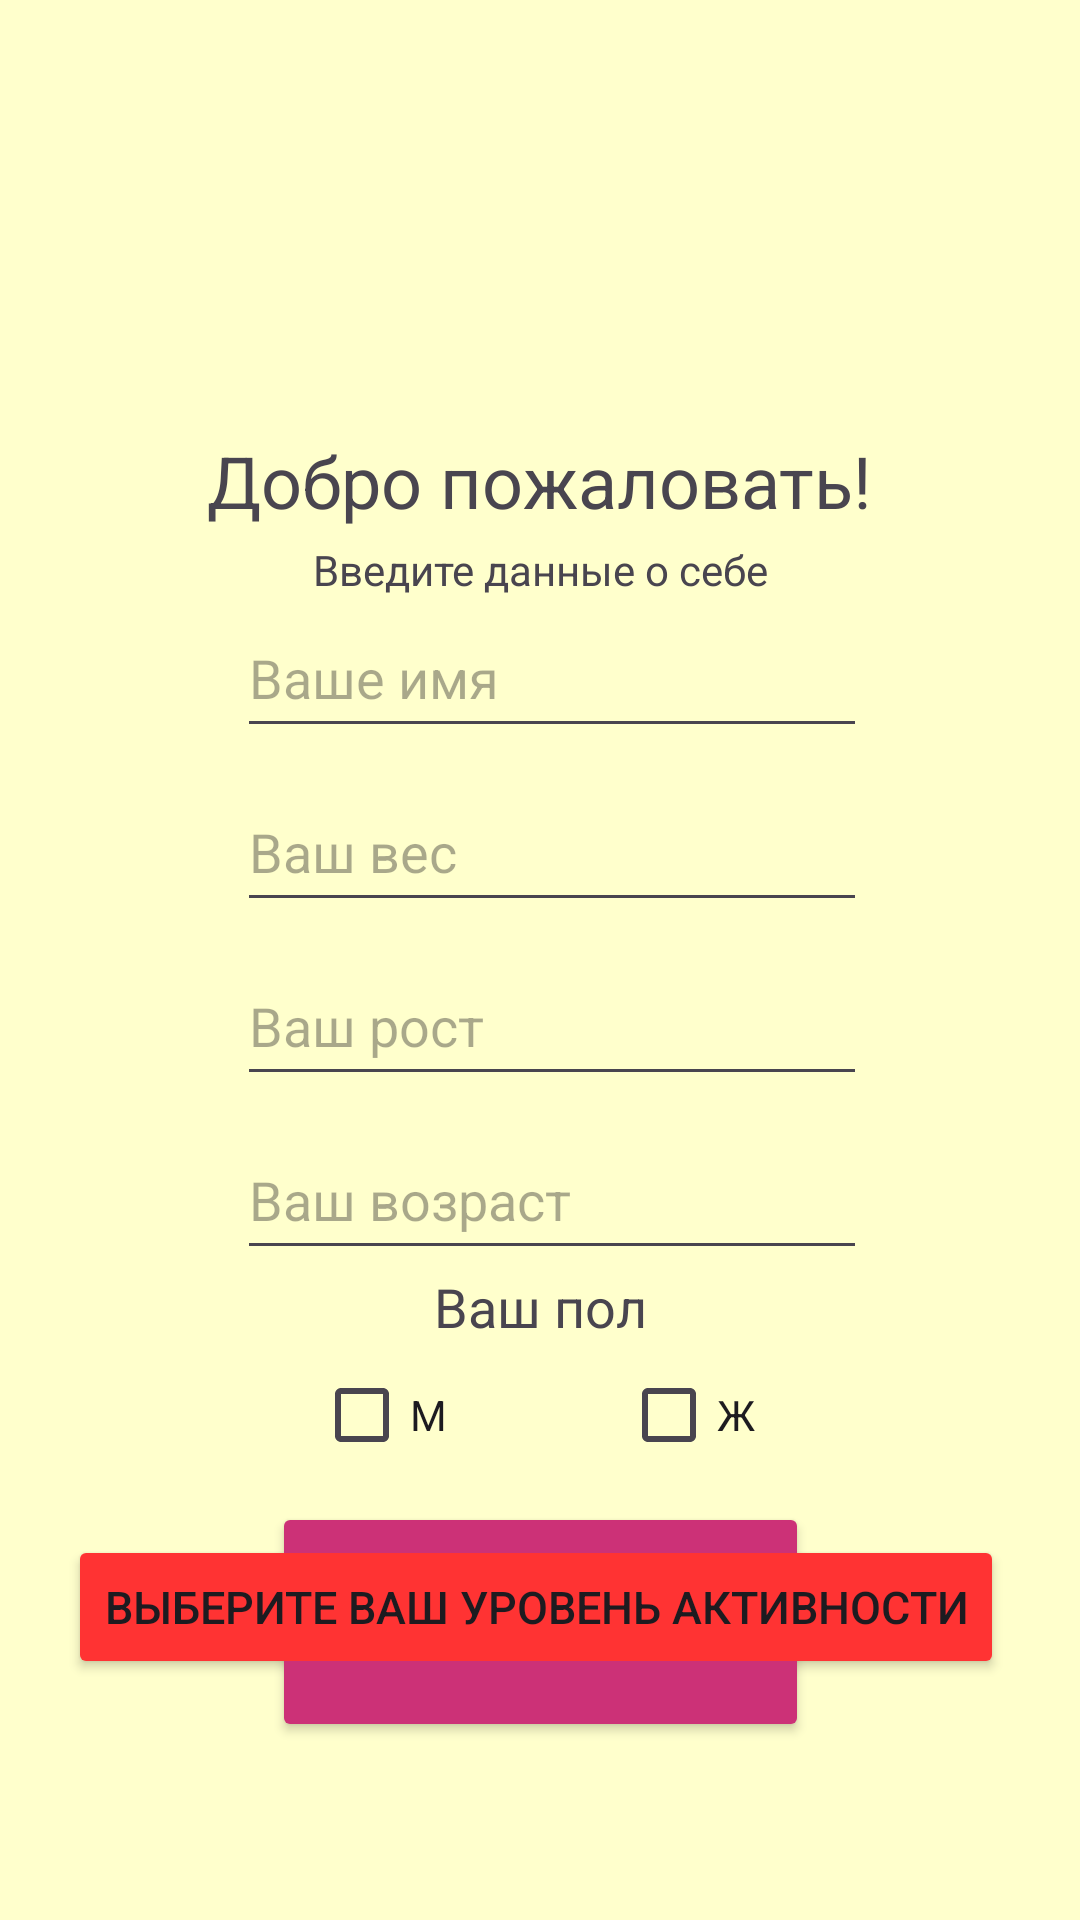

This screen was rendered from an Android layout file. Write that file and the resources it references.
<!-- AndroidManifest.xml: application theme Theme.Working -->
<!-- res/layout/activity_main.xml -->
<?xml version="1.0" encoding="utf-8"?>
<androidx.constraintlayout.widget.ConstraintLayout xmlns:android="http://schemas.android.com/apk/res/android"
    xmlns:app="http://schemas.android.com/apk/res-auto"
    xmlns:tools="http://schemas.android.com/tools"
    android:id="@+id/userWeight"
    android:layout_width="match_parent"
    android:layout_height="match_parent"
    tools:context=".MainActivity"
    android:background="#ffffcc">

    <EditText
        android:id="@+id/userHeight"
        android:layout_width="wrap_content"
        android:layout_height="50dp"
        android:layout_marginTop="8dp"
        android:ems="10"
        android:maxLength="6"
        android:hint="Ваш рост"
        android:inputType="numberDecimal"
        app:layout_constraintEnd_toEndOf="parent"
        app:layout_constraintHorizontal_bias="0.527"
        app:layout_constraintStart_toStartOf="parent"
        app:layout_constraintTop_toBottomOf="@+id/userWeightt" />

    <Button
        android:backgroundTint="#cc3177"
        android:id="@+id/vhod_button"
        android:layout_width="179dp"
        android:layout_height="80dp"
        android:text="Потвердить"
        app:layout_constraintBottom_toBottomOf="parent"
        app:layout_constraintEnd_toEndOf="parent"
        app:layout_constraintStart_toStartOf="parent"
        app:layout_constraintTop_toTopOf="parent"
        app:layout_constraintVertical_bias="0.894" />

    <TextView
        android:id="@+id/textView2"
        android:layout_width="wrap_content"
        android:layout_height="wrap_content"
        android:layout_marginTop="4dp"
        android:text="Введите данные о себе"
        app:layout_constraintEnd_toEndOf="parent"
        app:layout_constraintHorizontal_bias="0.501"
        app:layout_constraintStart_toStartOf="parent"
        app:layout_constraintTop_toBottomOf="@+id/textView" />

    <EditText
        android:id="@+id/userName"
        android:layout_width="wrap_content"
        android:layout_height="50dp"
        android:ems="10"
        android:hint="Ваше имя"
        android:maxLength="20"
        android:inputType="text"
        app:layout_constraintEnd_toEndOf="parent"
        app:layout_constraintHorizontal_bias="0.527"
        app:layout_constraintStart_toStartOf="parent"
        app:layout_constraintTop_toBottomOf="@+id/textView2" />

    <TextView
        android:id="@+id/textView"
        android:layout_width="wrap_content"
        android:layout_height="wrap_content"
        android:layout_marginTop="144dp"
        android:text="Добро пожаловать!"
        android:textSize="24sp"
        app:layout_constraintEnd_toEndOf="parent"
        app:layout_constraintStart_toStartOf="parent"
        app:layout_constraintTop_toTopOf="parent" />

    <EditText
        android:id="@+id/userWeightt"
        android:layout_width="wrap_content"
        android:layout_height="50dp"
        android:layout_marginTop="8dp"
        android:ems="10"
        android:maxLength="3"
        android:hint="Ваш вес"
        android:inputType="numberDecimal"
        app:layout_constraintEnd_toEndOf="parent"
        app:layout_constraintHorizontal_bias="0.527"
        app:layout_constraintStart_toStartOf="parent"
        app:layout_constraintTop_toBottomOf="@+id/userName" />

    <EditText
        android:id="@+id/userYears"
        android:layout_width="wrap_content"
        android:layout_height="50dp"
        android:layout_marginTop="8dp"
        android:ems="10"
        android:hint="Ваш возраст"
        android:inputType="number"
        android:maxLength="3"
        app:layout_constraintEnd_toEndOf="parent"
        app:layout_constraintHorizontal_bias="0.527"
        app:layout_constraintStart_toStartOf="parent"
        app:layout_constraintTop_toBottomOf="@+id/userHeight" />

    <CheckBox
        android:id="@+id/checkBox_women"
        android:layout_width="wrap_content"
        android:layout_height="wrap_content"
        android:text="Ж"
        app:layout_constraintEnd_toEndOf="parent"
        app:layout_constraintHorizontal_bias="0.663"
        app:layout_constraintStart_toStartOf="parent"
        app:layout_constraintTop_toBottomOf="@+id/textView16" />

    <CheckBox
        android:id="@+id/checkBox_male"
        android:layout_width="wrap_content"
        android:layout_height="wrap_content"
        android:text="М"
        app:layout_constraintEnd_toEndOf="parent"
        app:layout_constraintHorizontal_bias="0.336"
        app:layout_constraintStart_toStartOf="parent"
        app:layout_constraintTop_toBottomOf="@+id/textView16" />

    <Button
        android:id="@+id/button_active"
        android:layout_width="wrap_content"
        android:layout_height="wrap_content"
        android:layout_marginTop="16dp"
        android:backgroundTint="#ff3333"
        android:text="Выберите ваш уровень активности"
        android:textSize="15sp"
        app:layout_constraintEnd_toEndOf="parent"
        app:layout_constraintHorizontal_bias="0.469"
        app:layout_constraintStart_toStartOf="parent"
        app:layout_constraintTop_toBottomOf="@+id/checkBox_women" />

    <TextView
        android:id="@+id/textView16"
        android:layout_width="wrap_content"
        android:layout_height="wrap_content"
        android:text="Ваш пол"
        android:textSize="18sp"
        app:layout_constraintEnd_toEndOf="parent"
        app:layout_constraintStart_toStartOf="parent"
        app:layout_constraintTop_toBottomOf="@+id/userYears" />

</androidx.constraintlayout.widget.ConstraintLayout>
<!-- resources referenced by this layout -->
<resources>
  <style name="Theme.Working" parent="Base.Theme.Working" />
  <style name="Base.Theme.Working" parent="Theme.Material3.DayNight.NoActionBar">
          
          
      </style>
</resources>
